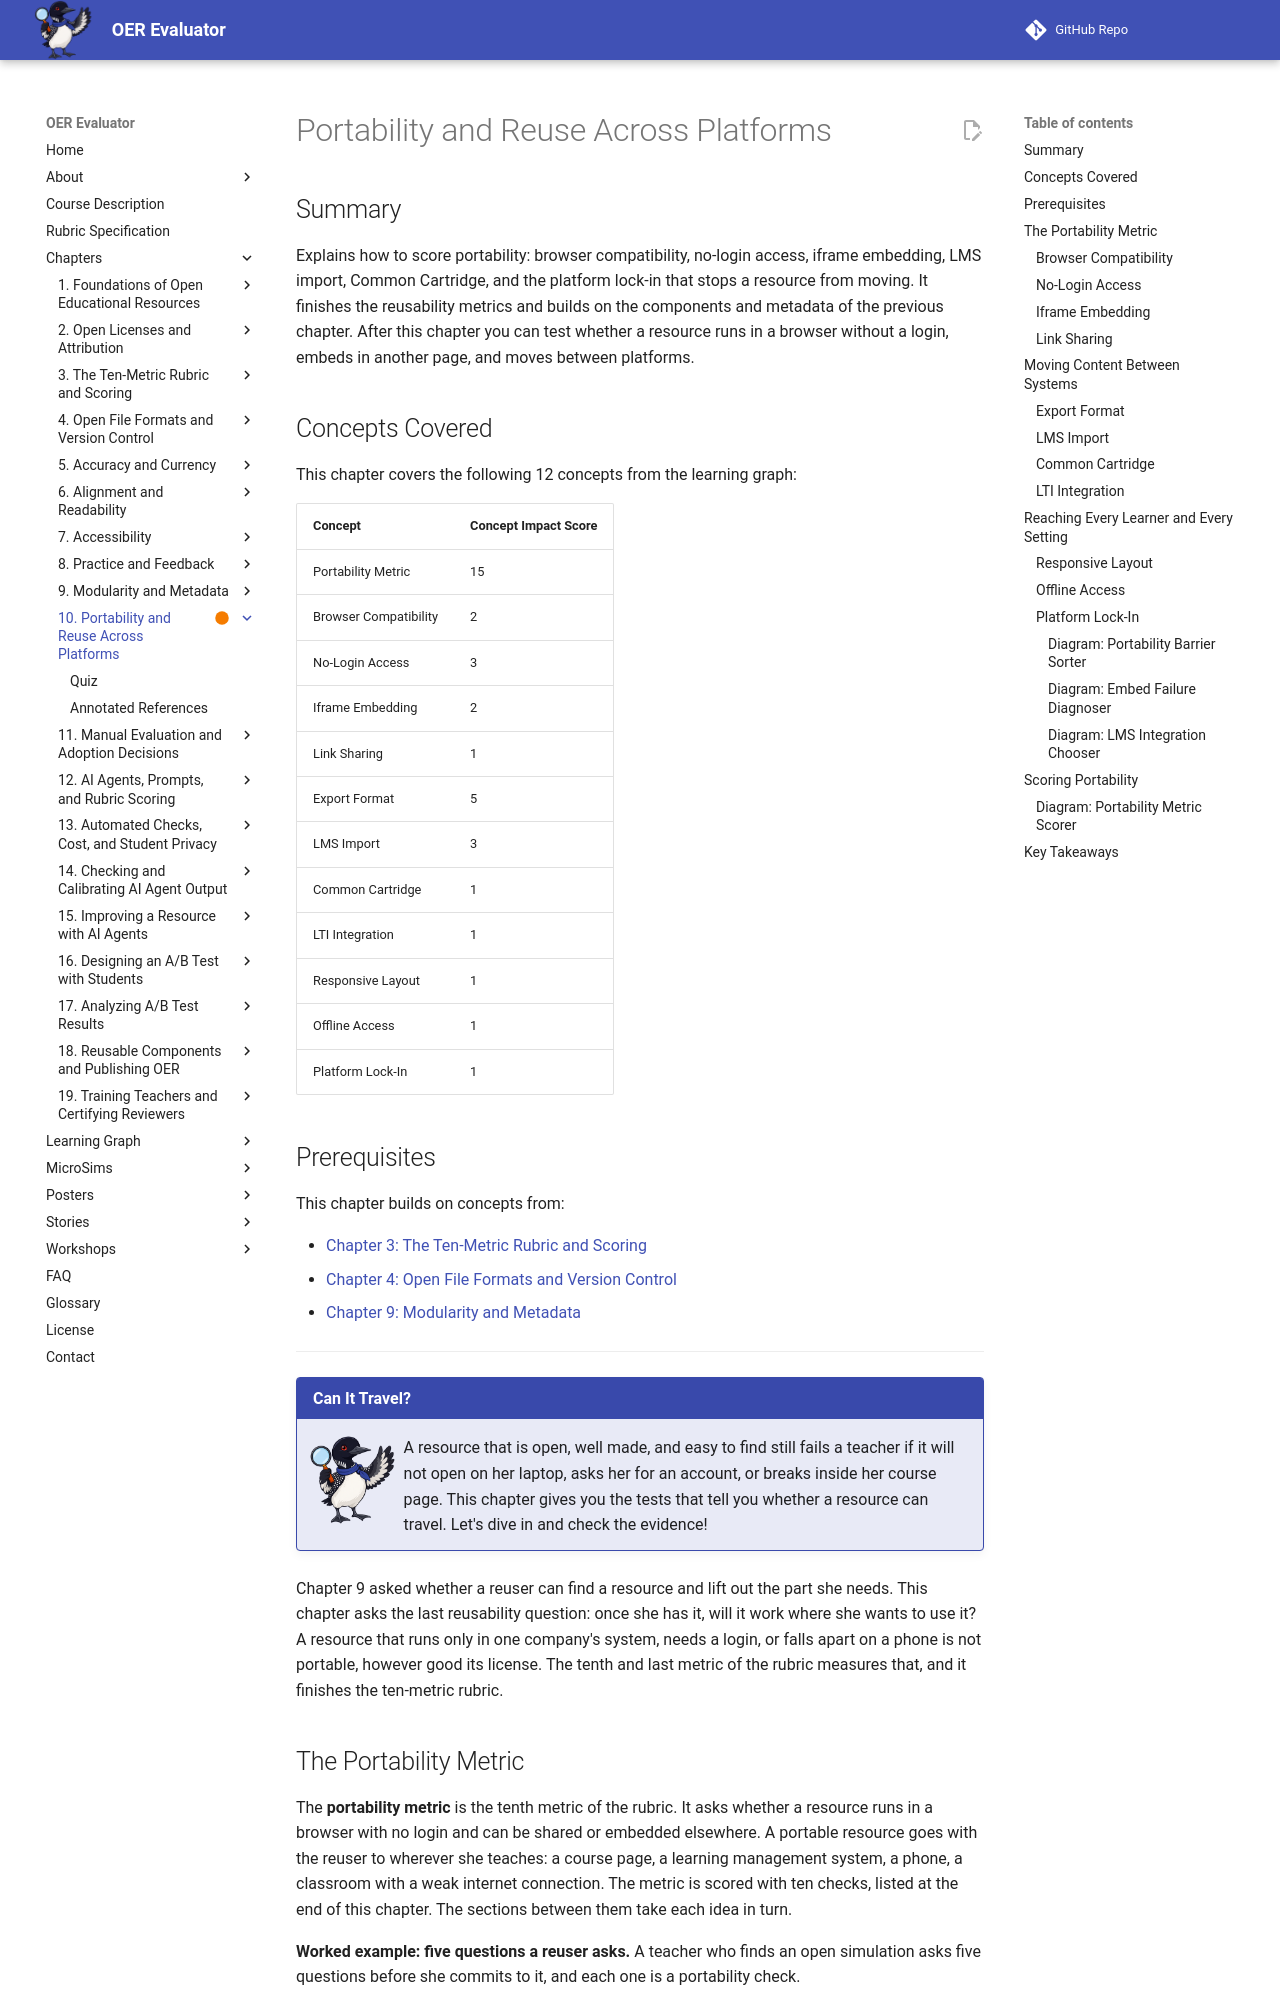

repository: dmccreary/oer-evaluator · page: chapters/10-portability-reuse/index.html · generator: mkdocs

---
title: "Portability and Reuse Across Platforms"
description: "Explains how to score portability: browser compatibility, no-login access, iframe embedding, LMS import, Common Cartridge, and the platform lock-in that stops a resource from moving."
generated_by: claude skill chapter-content-generator
date: "2026-10-23 22:25:16"
version: 1.11
status: built
---

# Portability and Reuse Across Platforms

## Summary

Explains how to score portability: browser compatibility, no-login access, iframe embedding, LMS import, Common Cartridge, and the platform lock-in that stops a resource from moving. It finishes the reusability metrics and builds on the components and metadata of the previous chapter. After this chapter you can test whether a resource runs in a browser without a login, embeds in another page, and moves between platforms.

## Concepts Covered

This chapter covers the following 12 concepts from the learning graph:

| Concept | Concept Impact Score |
|---------|-----------------------|
| Portability Metric | 15 |
| Browser Compatibility | 2 |
| No-Login Access | 3 |
| Iframe Embedding | 2 |
| Link Sharing | 1 |
| Export Format | 5 |
| LMS Import | 3 |
| Common Cartridge | 1 |
| LTI Integration | 1 |
| Responsive Layout | 1 |
| Offline Access | 1 |
| Platform Lock-In | 1 |

## Prerequisites

This chapter builds on concepts from:

- [Chapter 3: The Ten-Metric Rubric and Scoring](../03-ten-metric-rubric-scoring/index.md)
- [Chapter 4: Open File Formats and Version Control](../04-open-formats-version-control/index.md)
- [Chapter 9: Modularity and Metadata](../09-modularity-metadata/index.md)

---

!!! mascot-welcome "Can It Travel?"
    ![Echo waving welcome](../../img/mascot/welcome.png){ class="mascot-admonition-img" }
    A resource that is open, well made, and easy to find still fails a teacher if it will not open on her laptop, asks her for an account, or breaks inside her course page. This chapter gives you the tests that tell you whether a resource can travel. Let's dive in and check the evidence!

Chapter 9 asked whether a reuser can find a resource and lift out the part she needs. This chapter asks the last reusability question: once she has it, will it work where she wants to use it? A resource that runs only in one company's system, needs a login, or falls apart on a phone is not portable, however good its license. The tenth and last metric of the rubric measures that, and it finishes the ten-metric rubric.

## The Portability Metric

The **portability metric** is the tenth metric of the rubric. It asks whether a resource runs in a browser with no login and can be shared or embedded elsewhere. A portable resource goes with the reuser to wherever she teaches: a course page, a learning management system, a phone, a classroom with a weak internet connection. The metric is scored with ten checks, listed at the end of this chapter. The sections between them take each idea in turn.

**Worked example: five questions a reuser asks.** A teacher who finds an open simulation asks five questions before she commits to it, and each one is a portability check.

| The question | What it tests |
|---|---|
| Will it open on my computer and my students' devices? | Browser compatibility and responsive layout |
| Do my students need an account? | No-login access |
| Can I put it on my course page? | Iframe embedding and link sharing |
| Can I take a copy, or bring it into my LMS? | Export format and LMS import |
| Will I be stuck if the host disappears? | Platform lock-in and offline access |

### Browser Compatibility

**Browser compatibility** is a resource's ability to work correctly in the main web browsers, such as Chrome, Firefox, Safari, and Edge, and in recent versions of each. Resources built from open web standards, which means plain HTML, CSS, and JavaScript, usually work everywhere. Resources that depend on browser plug-ins do not. Adobe Flash is the cautionary example: it powered many educational animations and was discontinued at the end of 2020, and the content that depended on it stopped working. A reviewer opens a resource in at least three browsers and notes any that fail.

### No-Login Access

**No-login access** means a learner or teacher can open and use a resource without creating an account or signing in. A login is a barrier in three ways. It stops a resource from embedding in someone else's page, because the frame would show a sign-in form. It blocks sharing by link, since the person who receives the link cannot open it. And it adds a privacy burden, because an account holds personal data. Some content, such as an answer key for teachers, may reasonably need a login. A resource that claims to be open should offer its learner-facing content without one.

### Iframe Embedding

**Iframe embedding** is the placing of a resource inside another page, as Chapter 9 introduced. A component may pass the test on its own and still fail on a particular platform, for three common reasons. The server may tell browsers not to show the page inside a frame, which some sites do for security. The page may be served over an insecure connection, which a secure page's browser refuses to mix in. Or the platform may strip the frame out of the pages its users write. So a reviewer tests the embed on more than one platform, and records which worked.

### Link Sharing

**Link sharing** is the ability to send a person a web address that opens the resource, or a specific part of it, directly. A good link is permanent, goes straight to the content, and works for the person who receives it. Links fail when the address changes with every visit, when it opens a home page instead of the component, or when the link only works for someone already signed in. For a resource made of components, each component should have its own address, as the modularity metric asked.

## Moving Content Between Systems

### Export Format

An **export format** is a form in which a resource or a copy of it can be downloaded and kept, ideally in an open format from Chapter 4, such as HTML, Markdown, or a standard package. Export is the exit door. A resource that can be exported can be backed up, moved to a new host, and worked on offline. A resource whose only copy lives inside a web service, with no download, is exactly as portable as the service is permanent.

### LMS Import

**LMS import** is the ability to bring a resource into a learning management system, the software that schools use to run courses, such as Canvas, Moodle, Blackboard, or Brightspace. A teacher can bring an OER into an LMS in four ways: she can link to it, embed it, upload its files, or import it as a package. The more of these a resource supports, the more teachers can use it where they already work. A reviewer tests at least the link and the embed in a real LMS, or a test site, and notes what happened.

### Common Cartridge

**Common Cartridge** is a standard from 1EdTech, the education technology standards group, for packaging course content so that it can be imported into different learning management systems. A cartridge is a single compressed file that holds the content together with a manifest, a list that says what is inside and how it is organized. A unit exported as a Common Cartridge from one LMS can be imported into another, which is why it is the common exchange form for course material. Not every resource offers one, but those that do travel farther.
